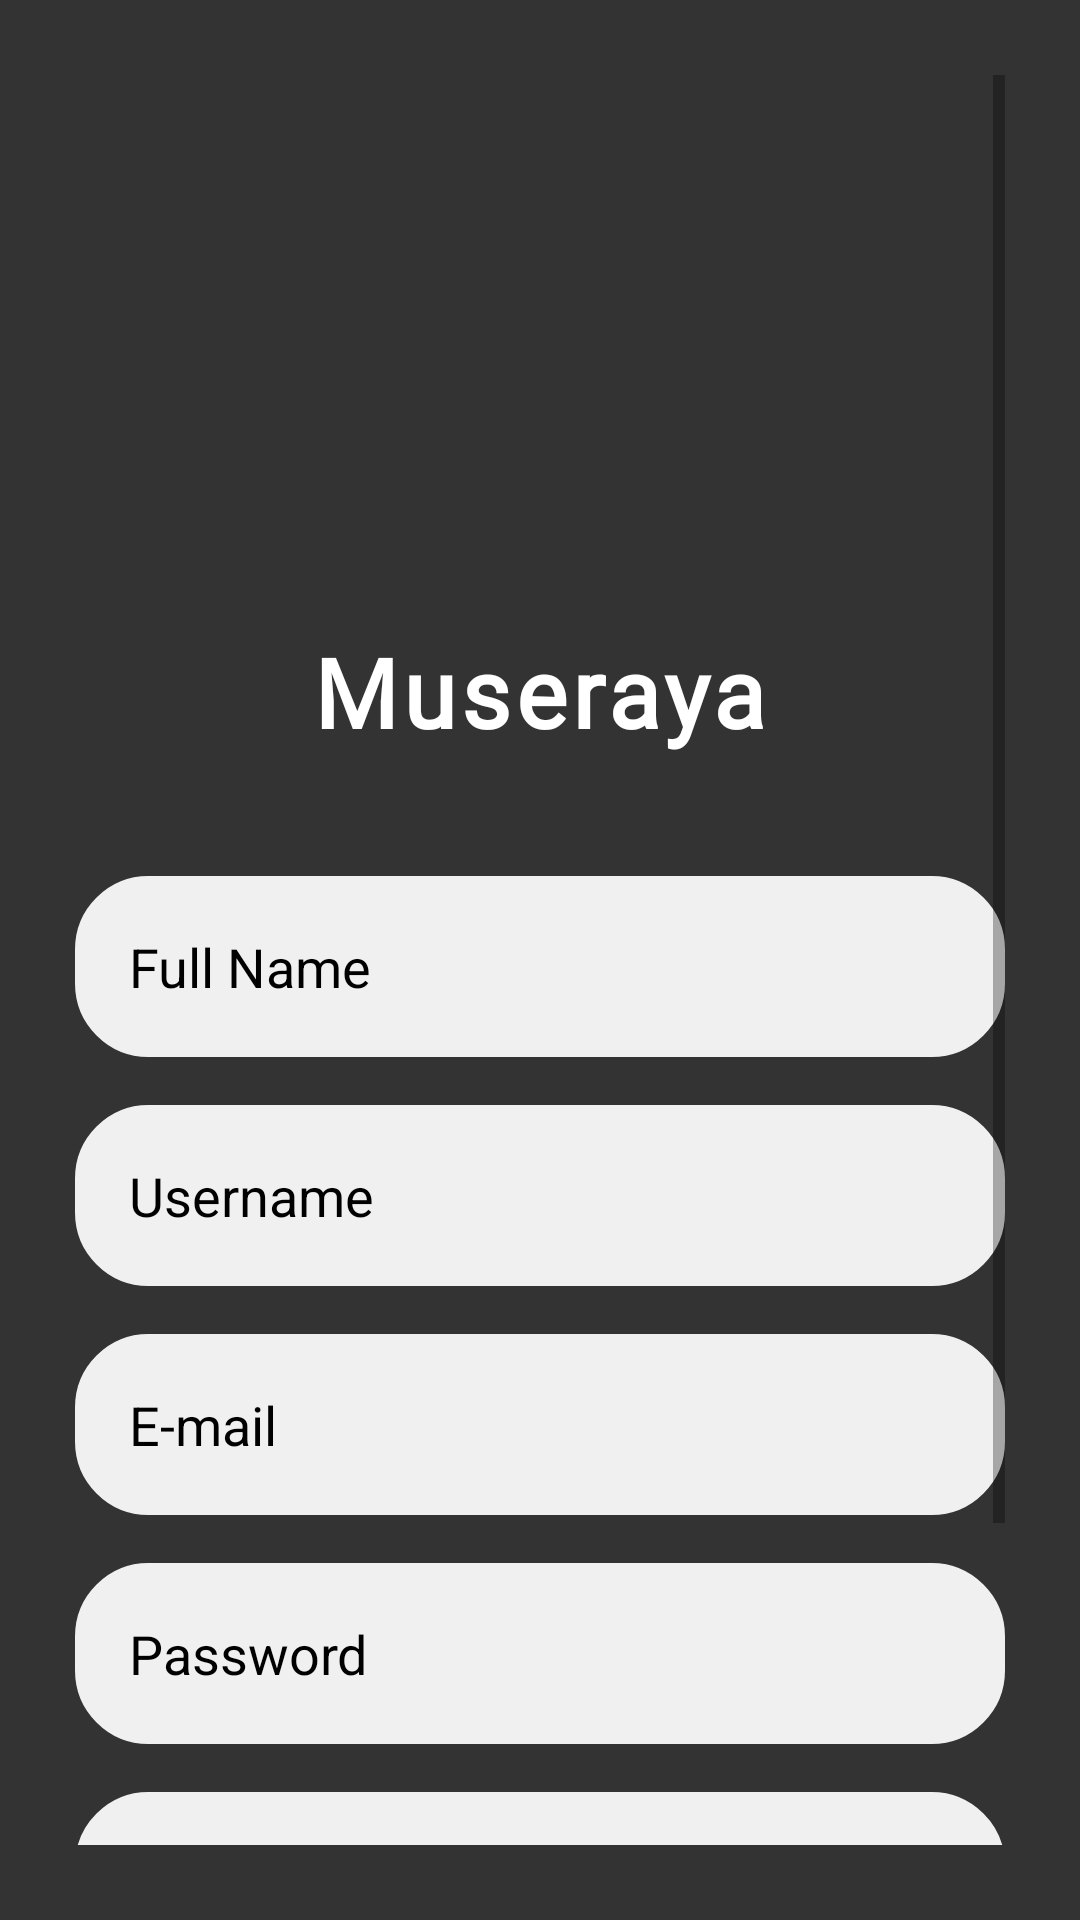

This screen was rendered from an Android layout file. Write that file and the resources it references.
<!-- AndroidManifest.xml: application theme Theme.Museraya -->
<!-- res/layout/fragment_sign_up.xml -->
<RelativeLayout xmlns:android="http://schemas.android.com/apk/res/android"
    xmlns:app="http://schemas.android.com/apk/res-auto"
    xmlns:tools="http://schemas.android.com/tools"
    android:background="@color/charcoal"
    android:layout_width="match_parent"
    android:layout_height="match_parent"
    android:gravity="center"
    android:padding="25dp"
    tools:context=".SignUpFragment"
    android:fitsSystemWindows="true">

    
    <ScrollView
        android:layout_width="match_parent"
        android:layout_height="match_parent"
        android:fillViewport="true">

        <LinearLayout
            android:layout_width="match_parent"
            android:layout_height="wrap_content"
            android:gravity="center"
            android:orientation="vertical">

            
            <ImageView
                android:layout_width="160dp"
                android:layout_height="160dp"
                android:layout_gravity="center"
                android:src="@drawable/logo1"
                android:contentDescription="App Logo"
                android:layout_marginBottom="24dp" />

            
            <TextView
                android:id="@+id/app_name"
                android:layout_width="wrap_content"
                android:layout_height="wrap_content"
                android:text="Museraya"
                android:textColor="#FFFFFF"
                android:textSize="32sp"
                android:textStyle="bold"
                android:layout_marginBottom="24dp"
                android:letterSpacing="0.05"
                android:fontFamily="@font/helvetica" />

            
            <EditText
                android:id="@+id/etFullName"
                android:layout_width="match_parent"
                android:layout_height="wrap_content"
                android:layout_marginTop="16dp"
                android:hint="Full Name"
                android:background="@drawable/rounded_corner"
                android:textColor="@color/black"
                android:textColorHint="@color/black"
                android:padding="18dp"
                android:inputType="textPersonName"
                android:textSize="18sp" />

            
            <EditText
                android:id="@+id/etUsername"
                android:layout_width="match_parent"
                android:layout_height="wrap_content"
                android:layout_marginTop="16dp"
                android:hint="Username"
                android:background="@drawable/rounded_corner"
                android:textColor="@color/black"
                android:textColorHint="@color/black"
                android:padding="18dp"
                android:inputType="text"
                android:textSize="18sp" />

            
            <EditText
                android:id="@+id/etEmail"
                android:layout_width="match_parent"
                android:layout_height="wrap_content"
                android:layout_marginTop="16dp"
                android:hint="E-mail"
                android:background="@drawable/rounded_corner"
                android:textColor="@color/black"
                android:textColorHint="@color/black"
                android:padding="18dp"
                android:inputType="textEmailAddress"
                android:textSize="18sp" />

            
            <EditText
                android:id="@+id/etPassword"
                android:layout_width="match_parent"
                android:layout_height="wrap_content"
                android:layout_marginTop="16dp"
                android:hint="Password"
                android:background="@drawable/rounded_corner"
                android:textColor="@color/black"
                android:textColorHint="@color/black"
                android:padding="18dp"
                android:inputType="textPassword"
                android:textSize="18sp" />

            
            <EditText
                android:id="@+id/etContactNumber"
                android:layout_width="match_parent"
                android:layout_height="wrap_content"
                android:layout_marginTop="16dp"
                android:hint="Contact Number"
                android:background="@drawable/rounded_corner"
                android:textColor="@color/black"
                android:textColorHint="@color/black"
                android:padding="18dp"
                android:inputType="phone"
                android:textSize="18sp" />

            
            <Button
                android:id="@+id/btnSignUp"
                android:layout_width="200dp"
                android:layout_height="wrap_content"
                android:layout_marginTop="32dp"
                android:background="@drawable/rounded_button"
                android:text="Sign Up"
                android:textColor="#FFFFFF"
                android:textStyle="bold"
                android:textSize="18sp"
                android:padding="16dp" />
        </LinearLayout>
    </ScrollView>

</RelativeLayout>
<!-- resources referenced by this layout -->
<resources>
  <color name="black">#FF000000</color>
  <color name="charcoal">#333333</color>
  <!-- drawable rounded_button (drawable) -->
  <?xml version="1.0" encoding="utf-8"?>
  <shape xmlns:android="http://schemas.android.com/apk/res/android">
      
      <solid android:color="@color/olive"/> 
  
      
      <corners android:radius="200dp"/> 
  
      
      <padding android:left="16dp"
          android:top="12dp"
          android:right="16dp"
          android:bottom="12dp"/>
  </shape>
  <!-- drawable rounded_corner (drawable) -->
  <?xml version="1.0" encoding="utf-8"?>
  <shape xmlns:android="http://schemas.android.com/apk/res/android"
      android:shape="rectangle">
      <corners android:radius="24dp"/>
      <stroke android:width="1dp" android:color="@color/darkwhite"/>
      <solid android:color="@color/darkwhite"/>
  </shape>
  <style name="Theme.Museraya" parent="Theme.MaterialComponents.DayNight.NoActionBar">
          
          <item name="colorPrimary">@color/colorPrimary</item>
          <item name="colorPrimaryVariant">@color/dark_blue</item> 
          <item name="colorOnPrimary">@color/white</item> 
  
          
          <item name="colorSecondary">@color/orange</item>
          <item name="colorSecondaryVariant">@color/dark_orange</item>
          <item name="colorOnSecondary">@color/black</item> 
  
          
          
          <item name="android:statusBarColor">?attr/colorPrimaryVariant</item>
  
          
          <item name="android:colorBackground">@color/screenBackground</item>
  
          
          
          
  
          
          
          
           
           
      </style>
  <color name="olive">#B5B8A3</color>
  <color name="darkwhite">#f0f0f0</color>
  <color name="colorPrimary">#393534</color>
  <color name="dark_blue">#303F9F</color>
  <color name="white">#FFFFFFFF</color>
  <color name="orange">#D16A3B</color>
  <color name="dark_orange">#FF8C00</color>
  <color name="screenBackground">#F8F8F3</color>
</resources>
